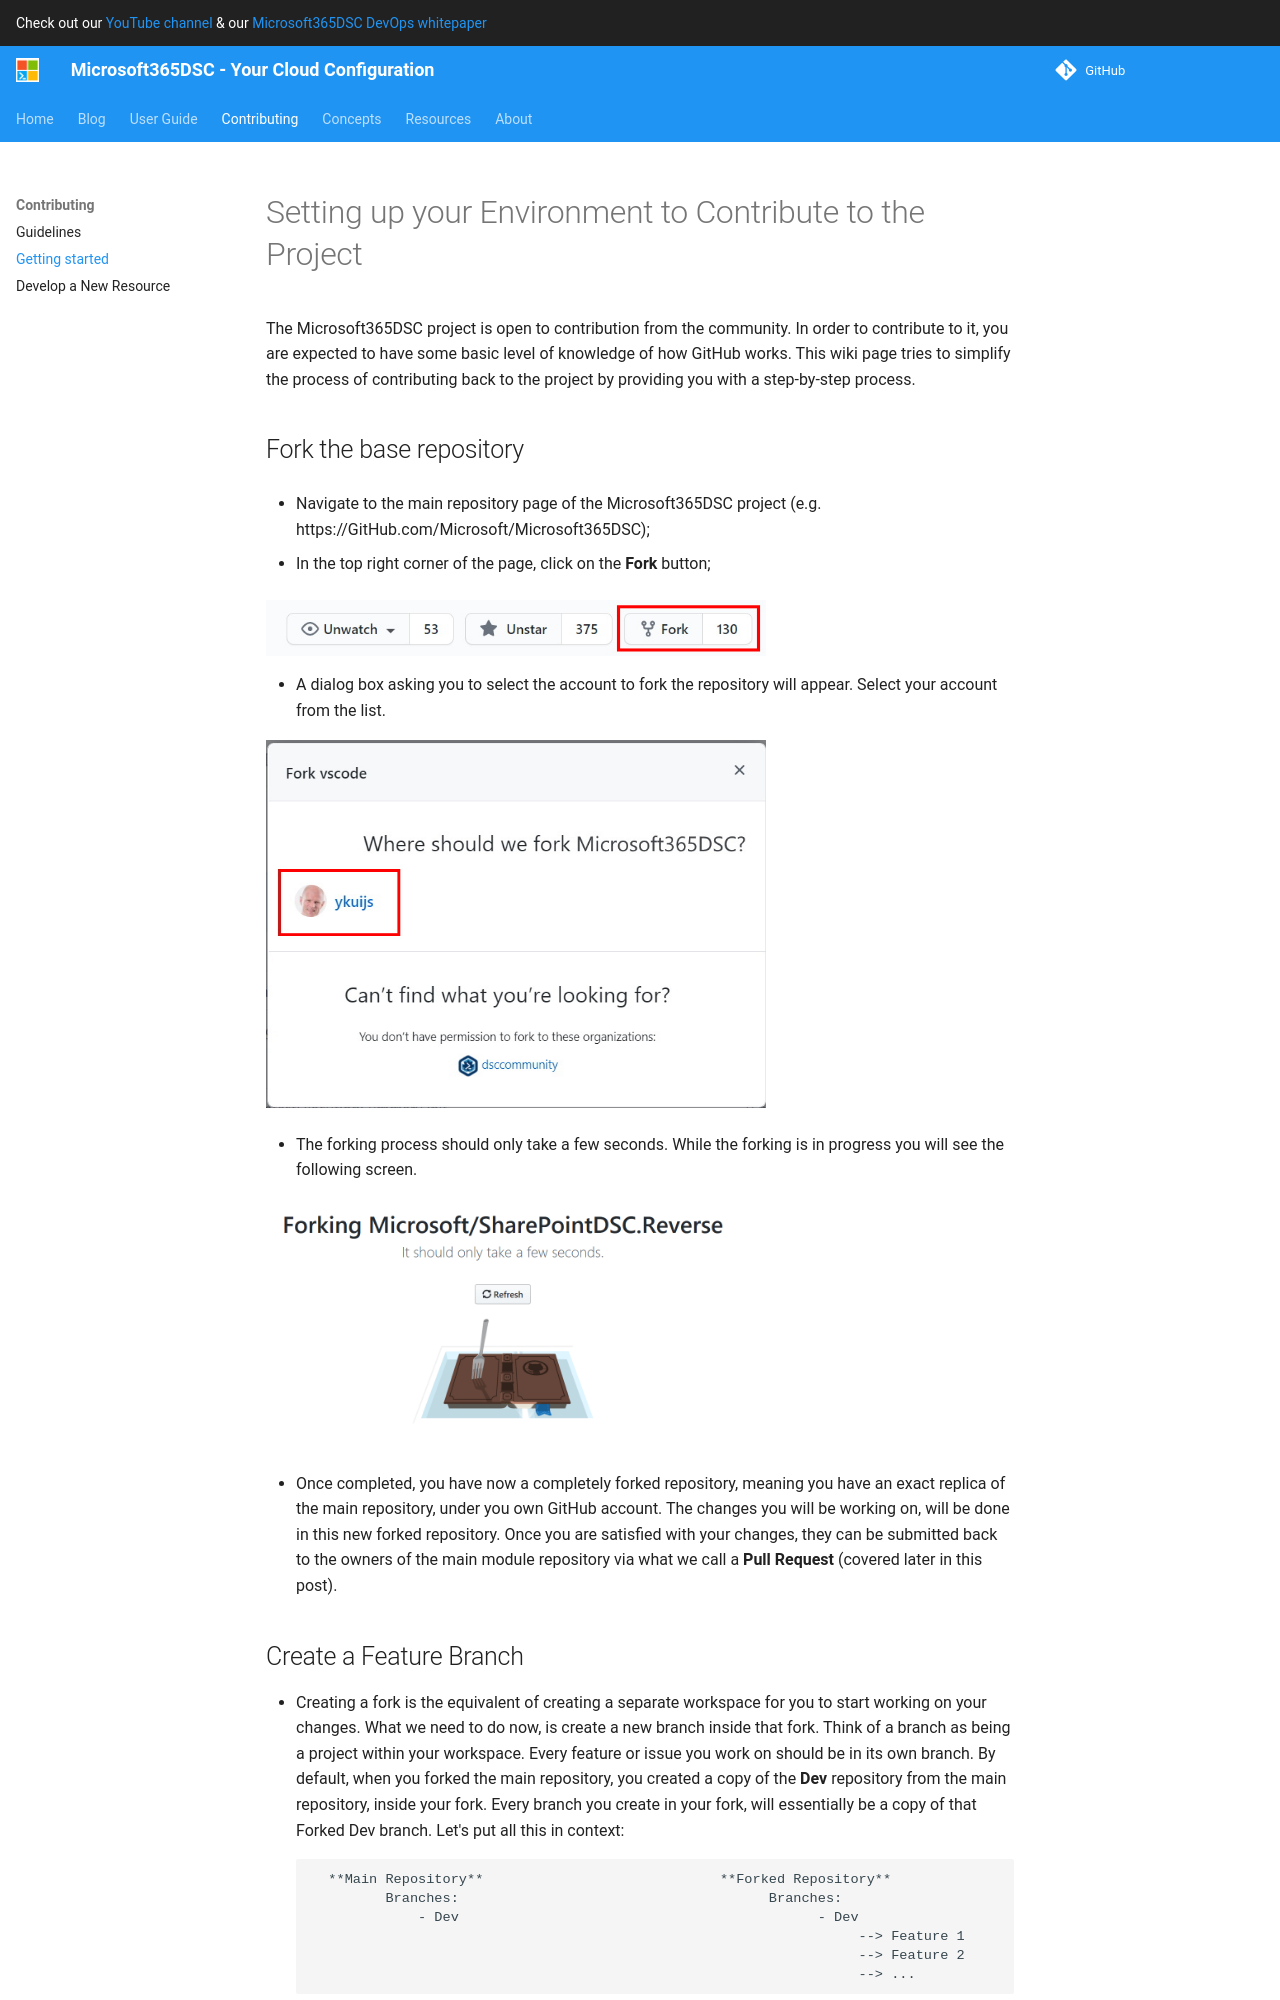

repository: microsoft/Microsoft365DSC · page: contributing/getting-started/index.html · generator: mkdocs

# Setting up your Environment to Contribute to the Project

The Microsoft365DSC project is open to contribution from the community. In order to contribute to it, you are expected to have some basic level of knowledge of how GitHub works. This wiki page tries to simplify the process of contributing back to the project by providing you with a step-by-step process.

1. **Fork the base repository**

- Navigate to the main repository page of the Microsoft365DSC project (e.g. https://GitHub.com/Microsoft/Microsoft365DSC);

- In the top right corner of the page, click on the **Fork** button;

![Infographic](../Images/CreateFork.jpg){ align=center width=500 }

- A dialog box asking you to select the account to fork the repository will appear. Select your account from the list.

![Select Account to fork under](../Images/ForkLocation.jpg){ width=500 }

- The forking process should only take a few seconds. While the forking is in progress you will see the following screen.

![Forking progress](../Images/Forking.png){ align=center width=500 }

- Once completed, you have now a completely forked repository, meaning you have an exact replica of the main repository, under you own GitHub account. The changes you will be working on, will be done in this new forked repository. Once you are satisfied with your changes, they can be submitted back to the owners of the main Module repository via what we call a **Pull Request** (covered later in this post).

2. **Create a Feature Branch**
